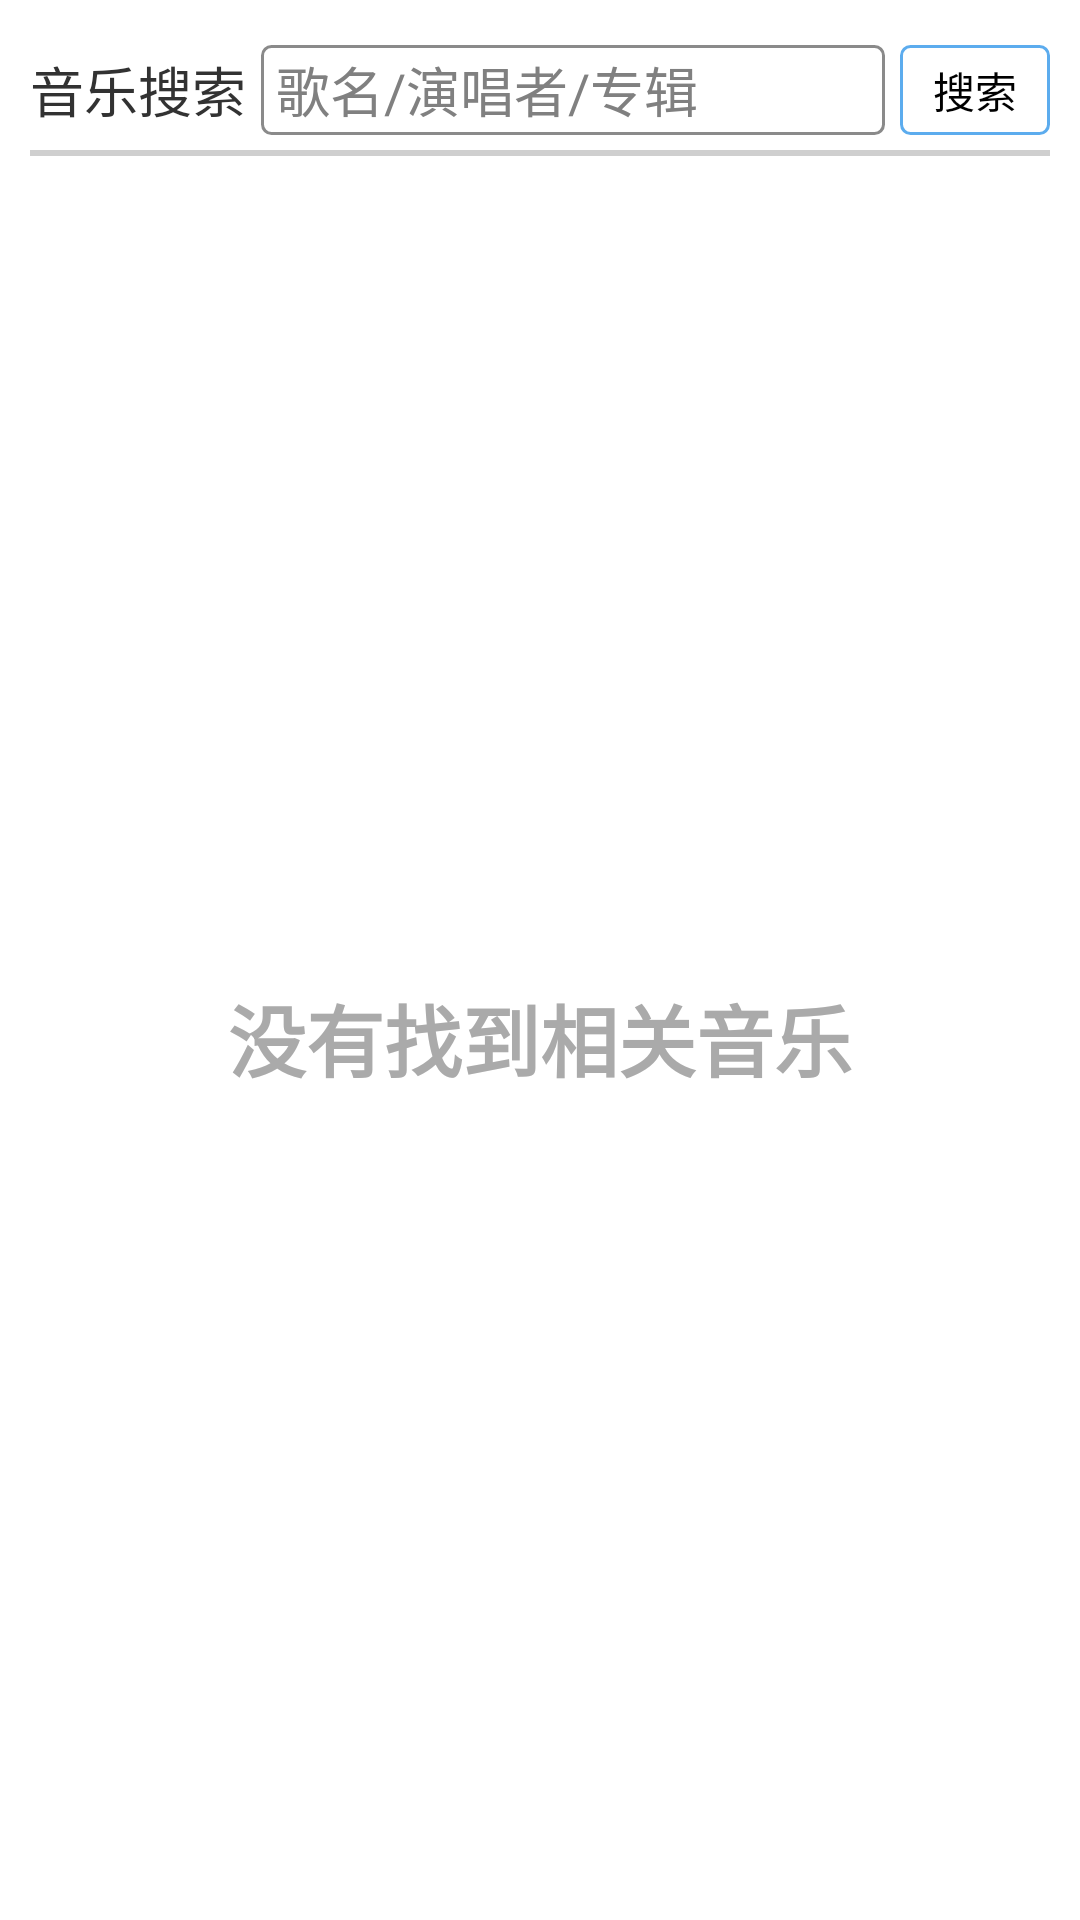

This screen was rendered from an Android layout file. Write that file and the resources it references.
<!-- AndroidManifest.xml: application theme ThemeSplash -->
<!-- res/layout/activity_search_music.xml -->
<?xml version="1.0" encoding="utf-8"?>
<LinearLayout xmlns:android="http://schemas.android.com/apk/res/android"
              android:layout_width="match_parent"
              android:layout_height="match_parent"
              android:background="@android:color/white"
              android:orientation="vertical">

    <LinearLayout
            android:layout_width="match_parent"
            android:layout_height="30dp"
            android:layout_marginTop="15dp"
            android:gravity="center_vertical"
            android:orientation="horizontal">

        <TextView
                android:layout_width="wrap_content"
                android:layout_height="match_parent"
                android:layout_marginLeft="10dp"
                android:gravity="center"
                android:singleLine="true"
                android:textSize="18sp"
                android:text="音乐搜索"/>

        <EditText
                android:id="@+id/et_search_music_key"
                android:layout_width="0dp"
                android:layout_weight="1"
                android:layout_height="match_parent"
                android:layout_marginLeft="5dp"
                android:background="@drawable/shape_scan_type_item_unselected"
                android:maxLines="1"
                android:singleLine="true"
                android:imeOptions="actionSearch"
                android:maxLength="15"
                android:textColor="@android:color/black"
                android:paddingLeft="5dp"
                android:paddingRight="5dp"
                android:hint="歌名/演唱者/专辑"
                android:textSize="18sp"/>

        <Button
                android:id="@+id/btn_search"
                android:layout_width="50dp"
                android:layout_height="match_parent"
                android:layout_marginLeft="5dp"
                android:layout_marginRight="10dp"
                android:background="@drawable/shape_scan_type_item_selected"
                android:text="搜索"/>

    </LinearLayout>

    <View
            android:layout_width="match_parent"
            android:layout_height="2dp"
            android:layout_marginTop="5dp"
            android:layout_marginLeft="10dp"
            android:layout_marginRight="10dp"
            android:background="#CFCFCF"/>

    <RelativeLayout
            android:layout_width="match_parent"
            android:layout_height="0dp"
            android:layout_weight="1"
            android:background="@android:color/white">

        <android.support.v7.widget.RecyclerView
                android:id="@+id/rcv_search_result"
                android:layout_width="match_parent"
                android:layout_height="wrap_content"
                android:visibility="gone"
                android:scrollbars="vertical"/>

        <TextView
                android:id="@+id/empty_view"
                android:layout_width="match_parent"
                android:layout_height="match_parent"
                android:text="没有找到相关音乐"
                android:textSize="26sp"
                android:textStyle="bold"
                android:textColor="@android:color/darker_gray"
                android:gravity="center"/>

    </RelativeLayout>

</LinearLayout>
<!-- resources referenced by this layout -->
<resources>
  <!-- drawable shape_scan_type_item_selected (drawable) -->
  <?xml version="1.0" encoding="utf-8"?>
  <shape xmlns:android="http://schemas.android.com/apk/res/android">
      <corners  android:radius="3dp"/>
      <stroke android:width="1dp" android:color="#5CACEE"/>
  </shape>
  <!-- drawable shape_scan_type_item_unselected (drawable) -->
  <?xml version="1.0" encoding="utf-8"?>
  <shape xmlns:android="http://schemas.android.com/apk/res/android">
      <corners  android:radius="3dp"/>
      <stroke android:width="1dp" android:color="#8A8A8A"/>
  </shape>
  <style name="ThemeSplash" parent="android:Theme.Light.NoTitleBar">
          <item name="android:windowBackground">@color/launch_background</item>
          <item name="android:windowNoTitle">true</item>
          <item name="android:windowFullscreen">true</item>
      </style>
  <color name="launch_background">#E0FFFF</color>
</resources>
